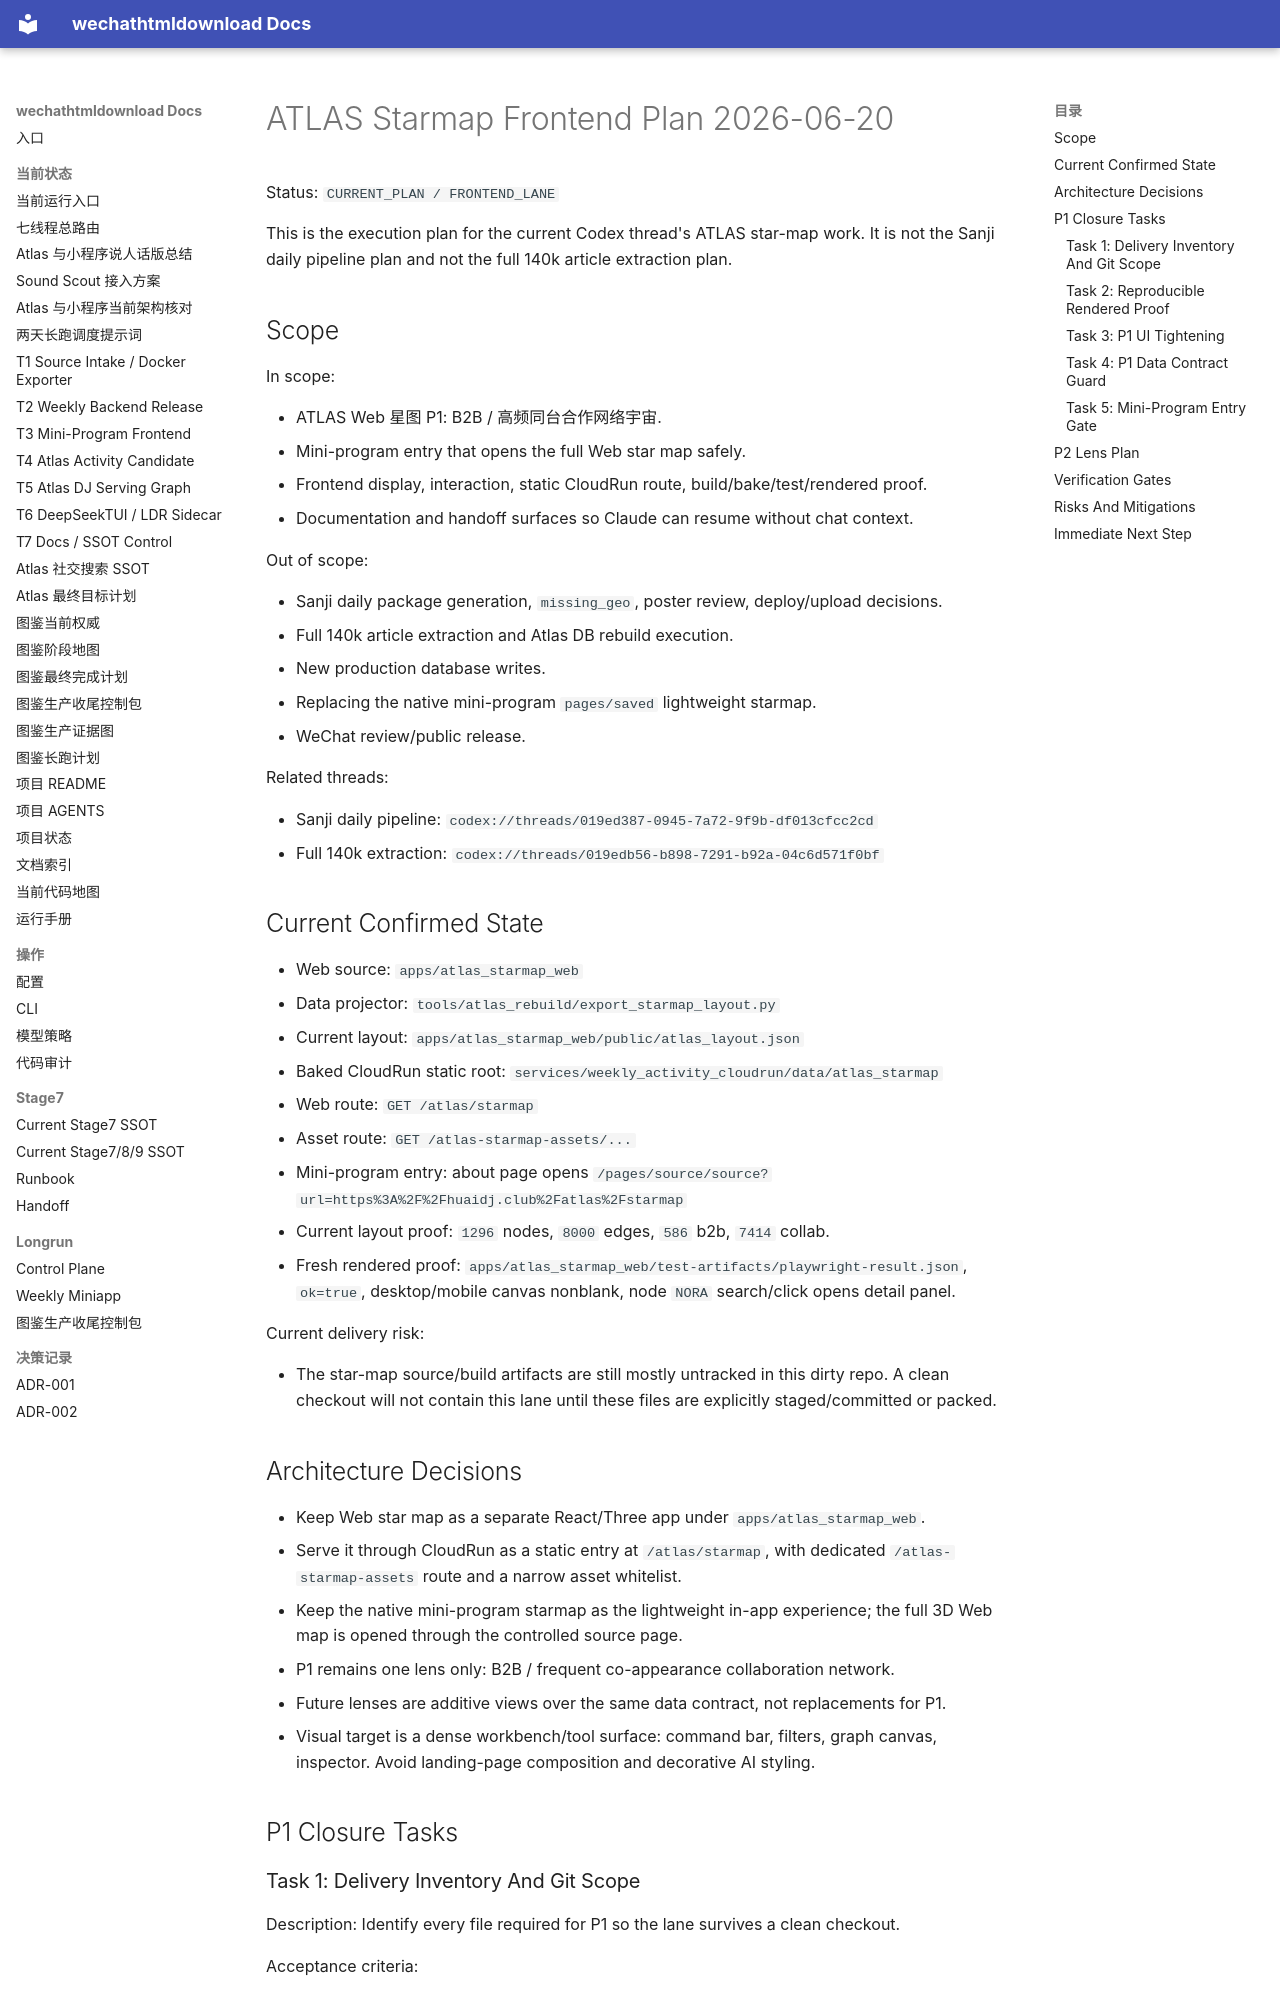

repository: yutianyu111602-glitch/wechathtmldownload · page: ATLAS_STARMAP_FRONTEND_PLAN_20260620.html · generator: mkdocs

# ATLAS Starmap Frontend Plan 2026-06-20

Status: `CURRENT_PLAN / FRONTEND_LANE`

This is the execution plan for the current Codex thread's ATLAS star-map work. It is not the Sanji daily pipeline plan and not the full 140k article extraction plan.

## Scope

In scope:

- ATLAS Web 星图 P1: B2B / 高频同台合作网络宇宙.
- Mini-program entry that opens the full Web star map safely.
- Frontend display, interaction, static CloudRun route, build/bake/test/rendered proof.
- Documentation and handoff surfaces so Claude can resume without chat context.

Out of scope:

- Sanji daily package generation, `missing_geo`, poster review, deploy/upload decisions.
- Full 140k article extraction and Atlas DB rebuild execution.
- New production database writes.
- Replacing the native mini-program `pages/saved` lightweight starmap.
- WeChat review/public release.

Related threads:

- Sanji daily pipeline: `codex://threads/019ed387-0945-7a72-9f9b-df013cfcc2cd`
- Full 140k extraction: `codex://threads/019edb56-b898-7291-b92a-04c6d571f0bf`

## Current Confirmed State

- Web source: `apps/atlas_starmap_web`
- Data projector: `tools/atlas_rebuild/export_starmap_layout.py`
- Current layout: `apps/atlas_starmap_web/public/atlas_layout.json`
- Baked CloudRun static root: `services/weekly_activity_cloudrun/data/atlas_starmap`
- Web route: `GET /atlas/starmap`
- Asset route: `GET /atlas-starmap-assets/...`
- Mini-program entry: about page opens `/pages/source/source?url=https%3A%2F%2Fhuaidj.club%2Fatlas%2Fstarmap`
- Current layout proof: `1296` nodes, `8000` edges, `586` b2b, `7414` collab.
- Fresh rendered proof: `apps/atlas_starmap_web/test-artifacts/playwright-result.json`, `ok=true`, desktop/mobile canvas nonblank, node `NORA` search/click opens detail panel.

Current delivery risk:

- The star-map source/build artifacts are still mostly untracked in this dirty repo. A clean checkout will not contain this lane until these files are explicitly staged/committed or packed.

## Architecture Decisions

- Keep Web star map as a separate React/Three app under `apps/atlas_starmap_web`.
- Serve it through CloudRun as a static entry at `/atlas/starmap`, with dedicated `/atlas-starmap-assets` route and a narrow asset whitelist.
- Keep the native mini-program starmap as the lightweight in-app experience; the full 3D Web map is opened through the controlled source page.
- P1 remains one lens only: B2B / frequent co-appearance collaboration network.
- Future lenses are additive views over the same data contract, not replacements for P1.
- Visual target is a dense workbench/tool surface: command bar, filters, graph canvas, inspector. Avoid landing-page composition and decorative AI styling.

## P1 Closure Tasks
